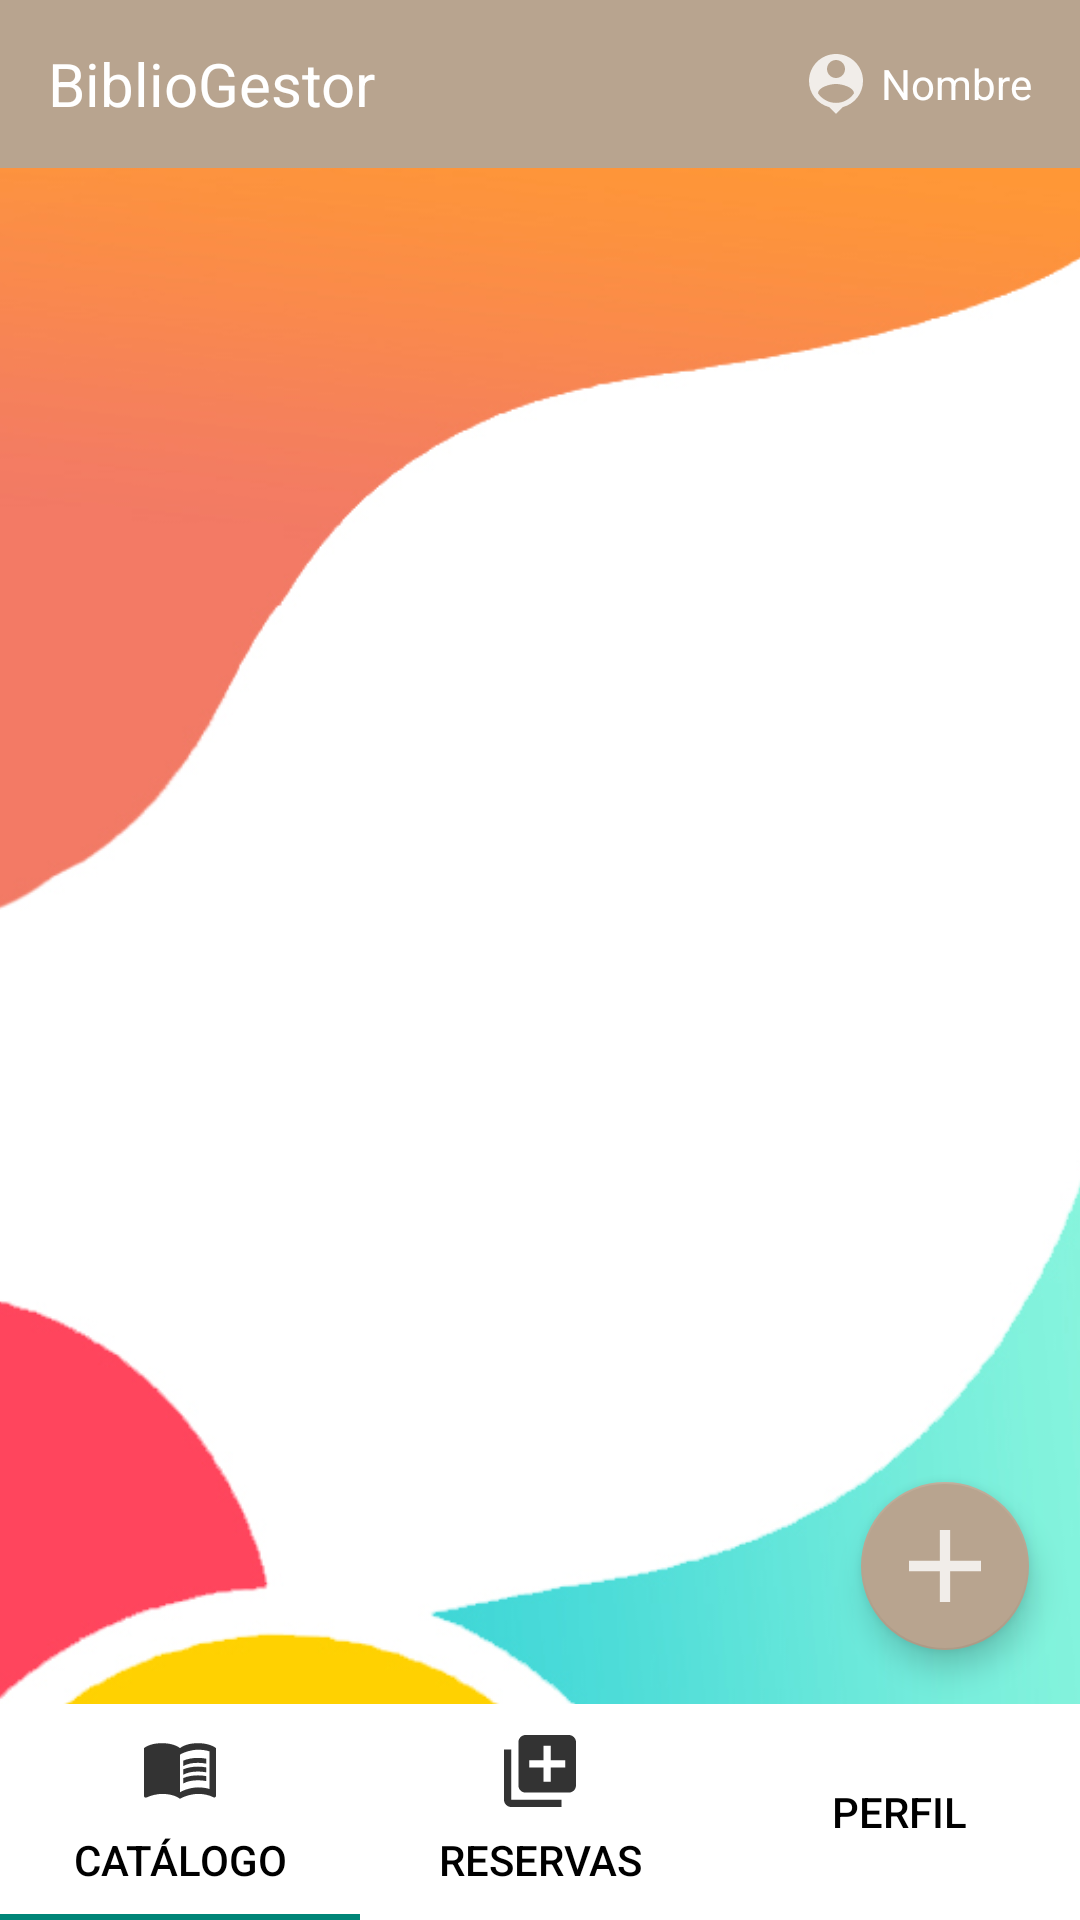

The Android layout XML behind this screen, and the referenced resources:
<!-- AndroidManifest.xml: application theme AppTheme -->
<!-- res/layout/menu_admin.xml -->
<?xml version="1.0" encoding="utf-8"?>

<androidx.constraintlayout.widget.ConstraintLayout
    xmlns:android="http://schemas.android.com/apk/res/android"
    xmlns:app="http://schemas.android.com/apk/res-auto"
    xmlns:tools="http://schemas.android.com/tools"
    android:layout_width="match_parent"
    android:layout_height="match_parent">

    
    <ImageView
        android:id="@+id/background_image"
        android:layout_width="match_parent"
        android:layout_height="match_parent"
        android:src="@drawable/bg2"
        android:scaleType="centerCrop"
        app:layout_constraintTop_toTopOf="parent"
        app:layout_constraintStart_toStartOf="parent"
        app:layout_constraintEnd_toEndOf="parent"
        app:layout_constraintBottom_toBottomOf="parent" />

    
    <androidx.appcompat.widget.Toolbar
        android:id="@+id/toolbar"
        android:layout_width="match_parent"
        android:layout_height="?attr/actionBarSize"
        android:background="@color/color_principal"
        app:title="BiblioGestor"
        app:titleTextColor="@color/white"
        app:layout_constraintTop_toTopOf="parent"
        app:layout_constraintStart_toStartOf="parent"
        app:layout_constraintEnd_toEndOf="parent" >

        <TextView
            android:id="@+id/toolbar_title_text"
            android:layout_width="wrap_content"
            android:layout_height="wrap_content"
            android:text="BiblioGestor"
            android:textColor="@color/white"
            android:textSize="20sp"
            />

        
        <RelativeLayout
            android:id="@+id/btn_perfil"
            android:layout_width="match_parent"
            android:layout_height="match_parent">

            
            <TextView
                android:id="@+id/nombreUsu"
                android:layout_width="wrap_content"
                android:layout_height="wrap_content"
                android:text="Nombre"
                android:textColor="@color/white"
                android:layout_centerVertical="true"
                android:layout_alignParentEnd="true"
                android:layout_marginEnd="16dp" />

            
            <ImageView
                android:layout_width="wrap_content"
                android:layout_height="wrap_content"
                android:src="@drawable/ic_perfil"
                app:tint="@color/white"
                android:layout_centerVertical="true"
                android:layout_toStartOf="@id/nombreUsu"
                android:layout_marginEnd="3dp" />

        </RelativeLayout>

    </androidx.appcompat.widget.Toolbar>

    
    <ScrollView
        android:layout_width="0dp"
        android:layout_height="0dp"
        app:layout_constraintBottom_toBottomOf="parent"
        app:layout_constraintEnd_toEndOf="parent"
        app:layout_constraintHorizontal_bias="0.0"
        app:layout_constraintStart_toStartOf="parent"
        app:layout_constraintTop_toBottomOf="@id/toolbar"
        app:layout_constraintVertical_bias="0.0">

        <LinearLayout
            android:id="@+id/linearLayoutBooks"
            android:layout_width="match_parent"
            android:layout_height="wrap_content"
            android:orientation="vertical"></LinearLayout>
    </ScrollView>

    <com.google.android.material.floatingactionbutton.FloatingActionButton
        android:id="@+id/btn_menu"
        android:layout_width="wrap_content"
        android:layout_height="wrap_content"
        android:layout_marginBottom="90dp"
        android:layout_marginRight="17dp"
        android:src="@drawable/ic_add"
        app:backgroundTint="@color/color_principal"
        app:layout_constraintBottom_toBottomOf="parent"
        app:layout_constraintEnd_toEndOf="parent"
        app:elevation="6dp"
        android:onClick="nuevoLibro"/>

    <com.google.android.material.tabs.TabLayout
        android:id="@+id/menu_admin"
        android:layout_width="match_parent"
        android:layout_height="wrap_content"
        android:background="@color/white"
        app:tabTextColor="@color/black"
        app:tabIconTint="@color/black"
        app:layout_constraintBottom_toBottomOf="parent"
        app:layout_constraintStart_toStartOf="parent"
        app:layout_constraintEnd_toEndOf="parent"
        app:tabMode="fixed">

        <com.google.android.material.tabs.TabItem
            android:layout_width="wrap_content"
            android:layout_height="wrap_content"
            android:text="catálogo"
            android:icon="@drawable/ic_book2" />



        <com.google.android.material.tabs.TabItem
            android:layout_width="wrap_content"
            android:layout_height="wrap_content"
            android:text="reservas"
            android:icon="@drawable/ic_reservas" />

        <com.google.android.material.tabs.TabItem
            android:layout_width="wrap_content"
            android:layout_height="wrap_content"
            android:text="perfil"
            android:icon="@drawable/ic_user" />



    </com.google.android.material.tabs.TabLayout>

    <androidx.viewpager.widget.ViewPager
        android:id="@+id/viewPager"
        android:layout_width="match_parent"
        android:layout_height="match_parent">


    </androidx.viewpager.widget.ViewPager>

</androidx.constraintlayout.widget.ConstraintLayout>
<!-- resources referenced by this layout -->
<resources>
  <color name="black">#FF000000</color>
  <color name="color_principal">#B8A48F</color>
  <color name="white">#FFFFFFFF</color>
  <!-- drawable ic_add (drawable-anydpi) -->
  <vector xmlns:android="http://schemas.android.com/apk/res/android"
      android:width="24dp"
      android:height="24dp"
      android:viewportWidth="24"
      android:viewportHeight="24"
      android:tint="#FFFFFF"
      android:alpha="0.8">
    <group android:scaleX="1.7142857"
        android:scaleY="1.7142857"
        android:translateX="-8.571428"
        android:translateY="-8.571428">
      <path
          android:fillColor="@android:color/white"
          android:pathData="M19,13h-6v6h-2v-6H5v-2h6V5h2v6h6v2z"/>
    </group>
  </vector>
  <!-- drawable ic_perfil (drawable-anydpi) -->
  <vector xmlns:android="http://schemas.android.com/apk/res/android"
      android:width="24dp"
      android:height="24dp"
      android:viewportWidth="24"
      android:viewportHeight="24"
      android:tint="#FFFFFF"
      android:alpha="0.8">
    <path
        android:fillColor="@android:color/white"
        android:pathData="M12,2c-4.97,0 -9,4.03 -9,9 0,4.17 2.84,7.67 6.69,8.69L12,22l2.31,-2.31C18.16,18.67 21,15.17 21,11c0,-4.97 -4.03,-9 -9,-9zM12,4c1.66,0 3,1.34 3,3s-1.34,3 -3,3 -3,-1.34 -3,-3 1.34,-3 3,-3zM12,18.3c-2.5,0 -4.71,-1.28 -6,-3.22 0.03,-1.99 4,-3.08 6,-3.08 1.99,0 5.97,1.09 6,3.08 -1.29,1.94 -3.5,3.22 -6,3.22z"/>
  </vector>
  <!-- drawable ic_reservas (drawable-anydpi) -->
  <vector xmlns:android="http://schemas.android.com/apk/res/android"
      android:width="24dp"
      android:height="24dp"
      android:viewportWidth="24"
      android:viewportHeight="24"
      android:tint="#000000"
      android:alpha="0.8">
    <group android:scaleX="1.2"
        android:scaleY="1.2"
        android:translateX="-2.4"
        android:translateY="-2.4">
      <path
          android:fillColor="@android:color/black"
          android:pathData="M4,6L2,6v14c0,1.1 0.9,2 2,2h14v-2L4,20L4,6zM20,2L8,2c-1.1,0 -2,0.9 -2,2v12c0,1.1 0.9,2 2,2h12c1.1,0 2,-0.9 2,-2L22,4c0,-1.1 -0.9,-2 -2,-2zM19,11h-4v4h-2v-4L9,11L9,9h4L13,5h2v4h4v2z"/>
    </group>
  </vector>
  <style name="AppTheme" parent="Base.Theme.AppCompat.Light.DarkActionBar">
          <item name="colorPrimary">@color/color_principal</item>
          <item name="android:textColorPrimary">@color/white</item>
          <item name="android:itemTextAppearance">@style/MenuItemTextStyle</item>
      </style>
  <style name="MenuItemTextStyle">
          
          <item name="android:textColor">@color/black</item>
      </style>
</resources>
